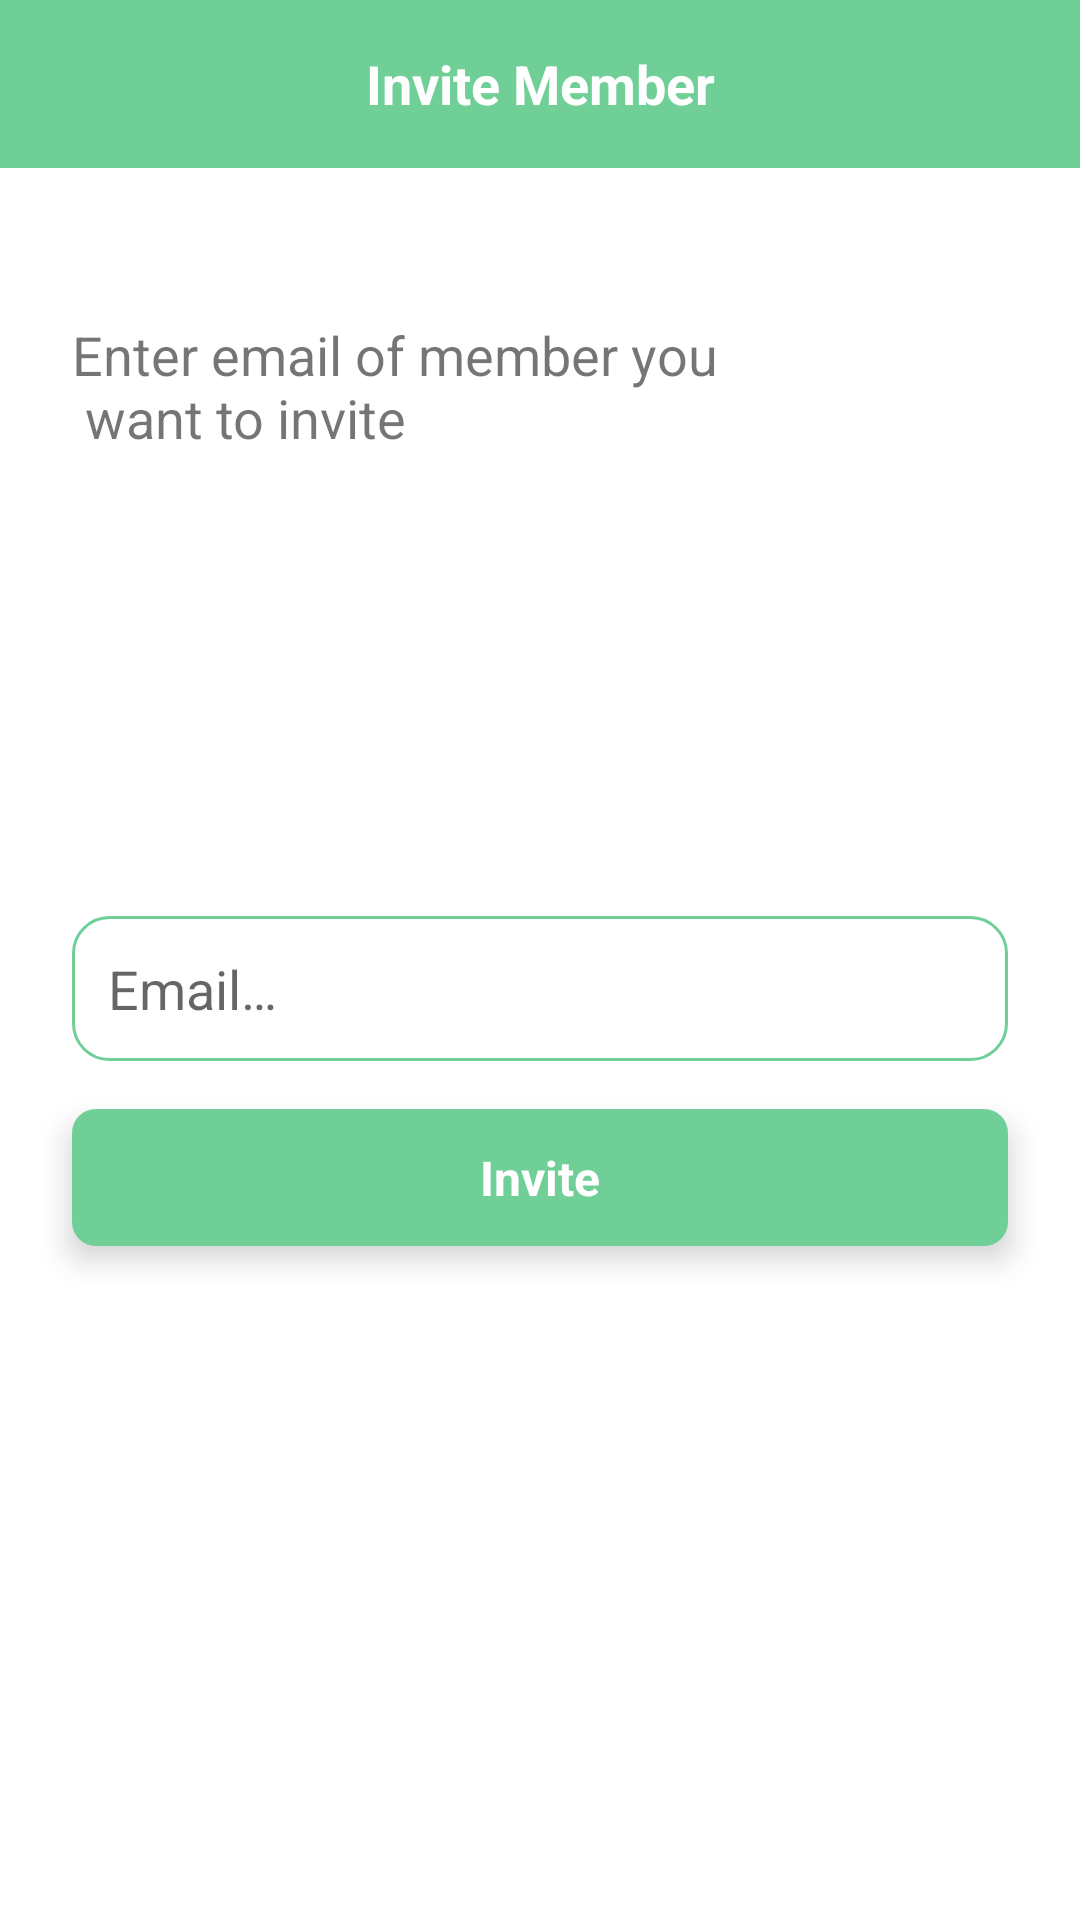

Layout XML and referenced resources for this Android screen:
<!-- AndroidManifest.xml: application theme Theme.TestMessenger -->
<!-- res/layout/fragment_invite_member.xml -->
<?xml version="1.0" encoding="utf-8"?>
<androidx.constraintlayout.widget.ConstraintLayout
    xmlns:app="http://schemas.android.com/apk/res-auto"
    xmlns:android="http://schemas.android.com/apk/res/android"
    xmlns:tools="http://schemas.android.com/tools"
    android:layout_width="match_parent"
    android:layout_height="match_parent">

    <androidx.appcompat.widget.Toolbar
        android:id="@+id/toolbar"
        android:layout_width="match_parent"
        android:layout_height="wrap_content"
        android:background="?attr/colorPrimary"
        android:minHeight="?attr/actionBarSize"
        android:backgroundTint="@color/theme_color"
        app:titleTextColor="@color/white"
        android:textAlignment="gravity"
        app:layout_constraintEnd_toEndOf="parent"
        app:layout_constraintStart_toStartOf="parent"
        app:layout_constraintTop_toTopOf="parent">

        <TextView
            android:id="@+id/tvToolbar"
            android:layout_width="wrap_content"
            android:layout_height="match_parent"
            android:layout_gravity="center"
            android:textColor="@color/white"
            android:textSize="18sp"
            android:textStyle="bold"
            android:text="@string/invite_member"/>
    </androidx.appcompat.widget.Toolbar>

    <TextView
        android:id="@+id/textView2"
        android:layout_width="match_parent"
        android:layout_height="wrap_content"
        android:layout_marginStart="@dimen/margin_start_end"
        android:layout_marginTop="50dp"
        android:layout_marginEnd="@dimen/margin_start_end"
        android:scrollbarSize="65sp"
        android:text="@string/forInviteText"
        android:textSize="18sp"
        app:layout_constraintEnd_toEndOf="parent"
        app:layout_constraintStart_toStartOf="parent"
        app:layout_constraintTop_toBottomOf="@id/toolbar" />

    <EditText
        android:id="@+id/etEmail"
        android:layout_width="match_parent"
        android:layout_height="wrap_content"
        android:layout_marginStart="@dimen/margin_start_end"
        android:layout_marginEnd="@dimen/margin_start_end"
        android:background="@drawable/background_edit_text_invite"
        android:ellipsize="end"
        android:hint="@string/email"
        android:lines="1"

        android:padding="12dp"
        app:layout_constraintBottom_toBottomOf="parent"
        app:layout_constraintEnd_toEndOf="parent"
        app:layout_constraintStart_toStartOf="parent"
        app:layout_constraintTop_toBottomOf="@+id/textView2"
        app:layout_constraintVertical_bias="0.35000002" />

    <TextView
        android:id="@+id/bInviteUser"
        android:layout_width="0dp"
        android:layout_height="wrap_content"
        android:background="@drawable/sign_select_invite"
        android:layout_marginTop="16dp"
        android:editable="false"
        android:elevation="6dp"
        android:gravity="center"
        android:padding="12dp"
        android:text="@string/invite"
        android:textColor="@color/white"
        android:textStyle="bold"
        android:textSize="16sp"
        app:layout_constraintEnd_toEndOf="@+id/etEmail"
        app:layout_constraintStart_toStartOf="@+id/etEmail"
        app:layout_constraintTop_toBottomOf="@+id/etEmail" />

    <ListView
        android:id="@+id/listView"
        android:layout_width="0dp"
        android:layout_height="0dp"
        android:layout_marginTop="36dp"
        app:layout_constraintBottom_toTopOf="@+id/etEmail"
        app:layout_constraintEnd_toEndOf="@+id/etEmail"
        app:layout_constraintStart_toStartOf="@+id/etEmail"
        app:layout_constraintTop_toBottomOf="@+id/textView2" />
</androidx.constraintlayout.widget.ConstraintLayout>
<!-- resources referenced by this layout -->
<resources>
  <color name="theme_color">#6fcf97</color>
  <color name="white">#FFFFFFFF</color>
  <dimen name="margin_start_end">24dp</dimen>
  <!-- drawable background_edit_text_invite (drawable) -->
  <?xml version="1.0" encoding="utf-8"?>
  <shape
      xmlns:android="http://schemas.android.com/apk/res/android">
      <solid android:color="@color/white"/>
      <stroke android:color="@color/theme_color"
          android:width="1dp"/>
      <corners android:radius="@dimen/message_radius"/>
  </shape>
  <!-- drawable sign_select_invite (drawable) -->
  <?xml version="1.0" encoding="utf-8"?>
  <selector xmlns:android="http://schemas.android.com/apk/res/android">
      <item
          android:state_pressed="true"
          android:drawable="@drawable/background_edit_text_invite_pressed"/>
      <item android:drawable="@drawable/background_edit_text_invite_norm"/>
  </selector>
  <string name="email">Email…</string>
  <string name="forInviteText">Enter email of member you \n want to invite</string>
  <string name="invite">Invite</string>
  <string name="invite_member">Invite Member</string>
  <style name="Theme.TestMessenger" parent="Theme.MaterialComponents.DayNight.NoActionBar">
          <item name="colorPrimary">@color/white</item>
          <item name="colorPrimaryVariant">@color/purple_700</item>
          <item name="colorOnPrimary">@color/white</item>
          <item name="colorSecondary">@color/teal_200</item>
          <item name="colorSecondaryVariant">@color/teal_700</item>
          <item name="colorOnSecondary">@color/black</item>
          <item name="android:statusBarColor" tools:targetApi="l">@color/theme_color</item>
          <item name="android:navigationBarColor">@color/theme_color</item>
          <item name="textAllCaps">false</item>
          <item name="colorControlNormal">#fff</item>
          <item name="android:itemTextAppearance">@style/myCustomMenuTextAppearance</item>
      </style>
  <dimen name="message_radius">12dp</dimen>
  <!-- drawable background_edit_text_invite_pressed (drawable) -->
  <?xml version="1.0" encoding="utf-8"?>
  <shape
      xmlns:android="http://schemas.android.com/apk/res/android">
      <solid android:color="@color/theme_color70"/>
      <corners android:radius="@dimen/accept_decline_radius"/>
  </shape>
  <!-- drawable background_edit_text_invite_norm (drawable) -->
  <?xml version="1.0" encoding="utf-8"?>
  <shape
      xmlns:android="http://schemas.android.com/apk/res/android">
      <solid android:color="@color/theme_color"/>
      <corners android:radius="@dimen/accept_decline_radius"/>
  </shape>
  <color name="purple_700">#FF3700B3</color>
  <color name="teal_200">#FF03DAC5</color>
  <color name="teal_700">#FF018786</color>
  <color name="black">#FF000000</color>
  <style name="myCustomMenuTextAppearance" parent="@android:style/TextAppearance.Widget.IconMenu.Item">
          <item name="android:textColor">@color/theme_color</item>
      </style>
  <color name="theme_color70">#706fcf97</color>
  <dimen name="accept_decline_radius">8dp</dimen>
</resources>
